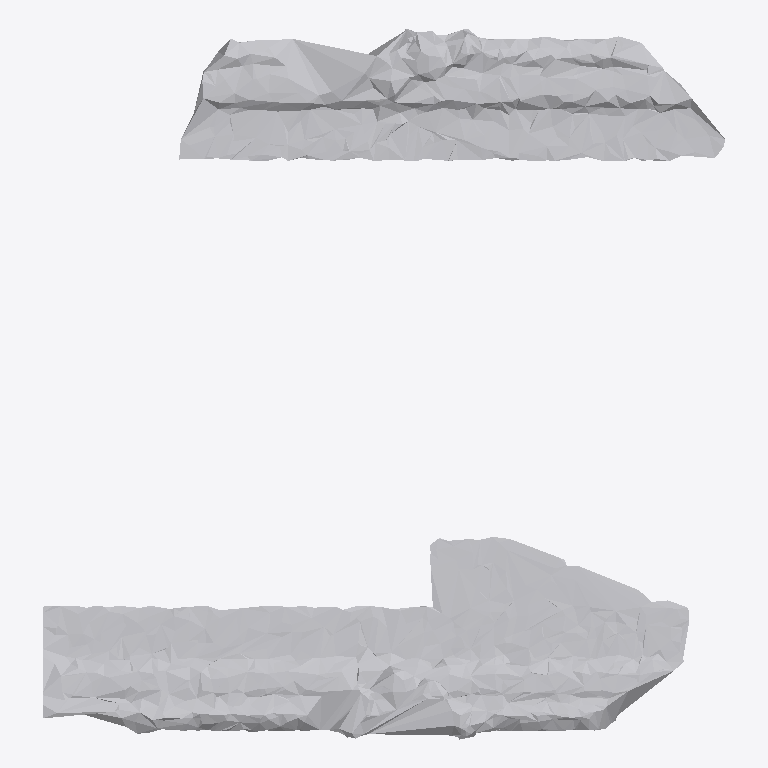
Plan cut of the same IFC building model at storey 'Ground Floor' (level 0.00 m, cut at 1.40 m), seen from above with north up, elements coloured by IFC class: 1 other element (light grey). No cut surface shows.
Extent 1.8 m × 1.9 m × 0.1 m (x, y, z). Storeys (1): Ground Floor at 0.00 m. Elements (1): 1 IfcFurniture.

HEADER;
FILE_DESCRIPTION(('ViewDefinition [CoordinationView]'),'2;1');
FILE_NAME('','2026-07-12T13:00:33',(''),(''),'IfcOpenShell 0.8.0','IfcOpenShell 0.8.0','');
FILE_SCHEMA(('IFC4'));
ENDSEC;
DATA;
#17=IFCPROJECT('0dB6cF6dv2yhJcjvfwJqXi',#5,'Office Project',$,$,$,$,(#15),#10);
#20=IFCSITE('1sibOtMwPClvQfqOZAn1PS',#5,'Site',$,$,#19,$,$,.ELEMENT.,$,$,$,$,$);
#22=IFCBUILDING('3NlqkP7EzDB8g219jf$dSI',#5,'Building',$,$,#21,$,$,.ELEMENT.,$,$,$);
#24=IFCBUILDINGSTOREY('2nLbXrAlPCfO9Aon5wcdVc',#5,'Ground Floor',$,$,#23,$,$,.ELEMENT.,0.0);
#35=IFCFURNITURE('0YVGYxMAzEJBv6LmnQjbBt',#5,'list06_picture_frame',$,$,#34,#31,$,$);
ENDSEC;
